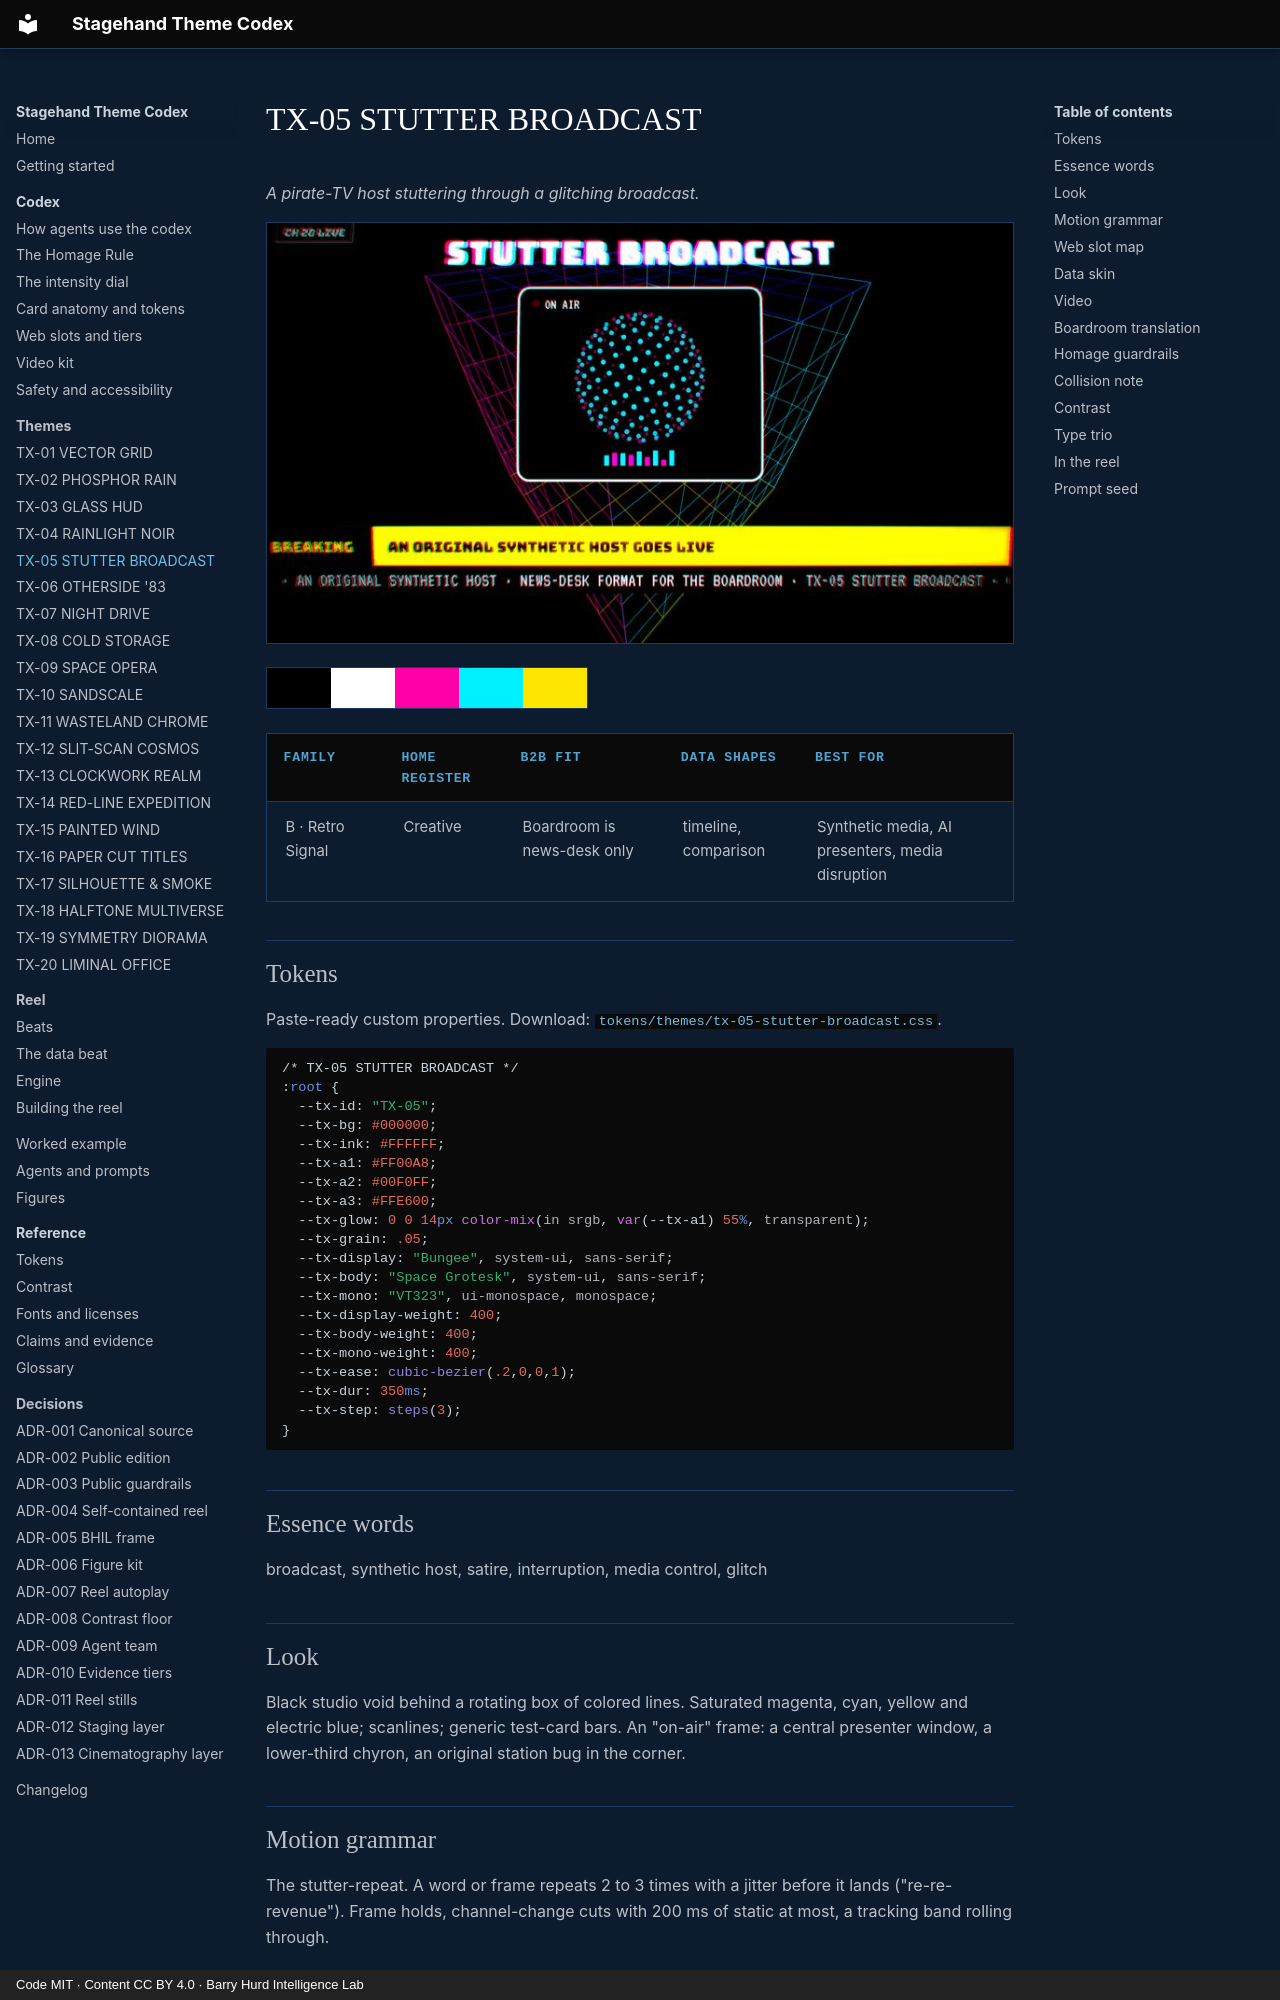

repository: PolymathWizard/BHIL-Stagehand-Theme-Reel · page: themes/tx-05-stutter-broadcast/index.html · generator: mkdocs · copyright: Code MIT · Content CC BY 4.0 · Barry Hurd Intelligence Lab

# TX-05 STUTTER BROADCAST

<!-- Generated from canon by scripts/build_derived.py. Do not edit by hand. -->

*A pirate-TV host stuttering through a glitching broadcast.*

![TX-05 STUTTER BROADCAST, a still from the reel at Full](../assets/screens/tx-05-stutter-broadcast.jpg)

<div class="tx-swatches"><span class="tx-sw" style="background:#000000" title="--tx-bg #000000"></span><span class="tx-sw" style="background:#FFFFFF" title="--tx-ink #FFFFFF"></span><span class="tx-sw" style="background:#FF00A8" title="--tx-a1 #FF00A8"></span><span class="tx-sw" style="background:#00F0FF" title="--tx-a2 #00F0FF"></span><span class="tx-sw" style="background:#FFE600" title="--tx-a3 #FFE600"></span></div>

| Family | Home register | B2B fit | Data shapes | Best for |
| --- | --- | --- | --- | --- |
| B · Retro Signal | Creative | Boardroom is news-desk only | timeline, comparison | Synthetic media, AI presenters, media disruption |

## Tokens

Paste-ready custom properties. Download: [`tokens/themes/tx-05-stutter-broadcast.css`](https://github.com/PolymathWizard/BHIL-Stagehand-Theme-Reel/blob/main/tokens/themes/tx-05-stutter-broadcast.css).

```css
/* TX-05 STUTTER BROADCAST */
:root {
  --tx-id: "TX-05";
  --tx-bg: #000000;
  --tx-ink: #FFFFFF;
  --tx-a1: #FF00A8;
  --tx-a2: #00F0FF;
  --tx-a3: #FFE600;
  --tx-glow: 0 0 14px color-mix(in srgb, var(--tx-a1) 55%, transparent);
  --tx-grain: .05;
  --tx-display: "Bungee", system-ui, sans-serif;
  --tx-body: "Space Grotesk", system-ui, sans-serif;
  --tx-mono: "VT323", ui-monospace, monospace;
  --tx-display-weight: 400;
  --tx-body-weight: 400;
  --tx-mono-weight: 400;
  --tx-ease: cubic-bezier(.2,0,0,1);
  --tx-dur: 350ms;
  --tx-step: steps(3);
}
```

## Essence words

broadcast, synthetic host, satire, interruption, media control, glitch
